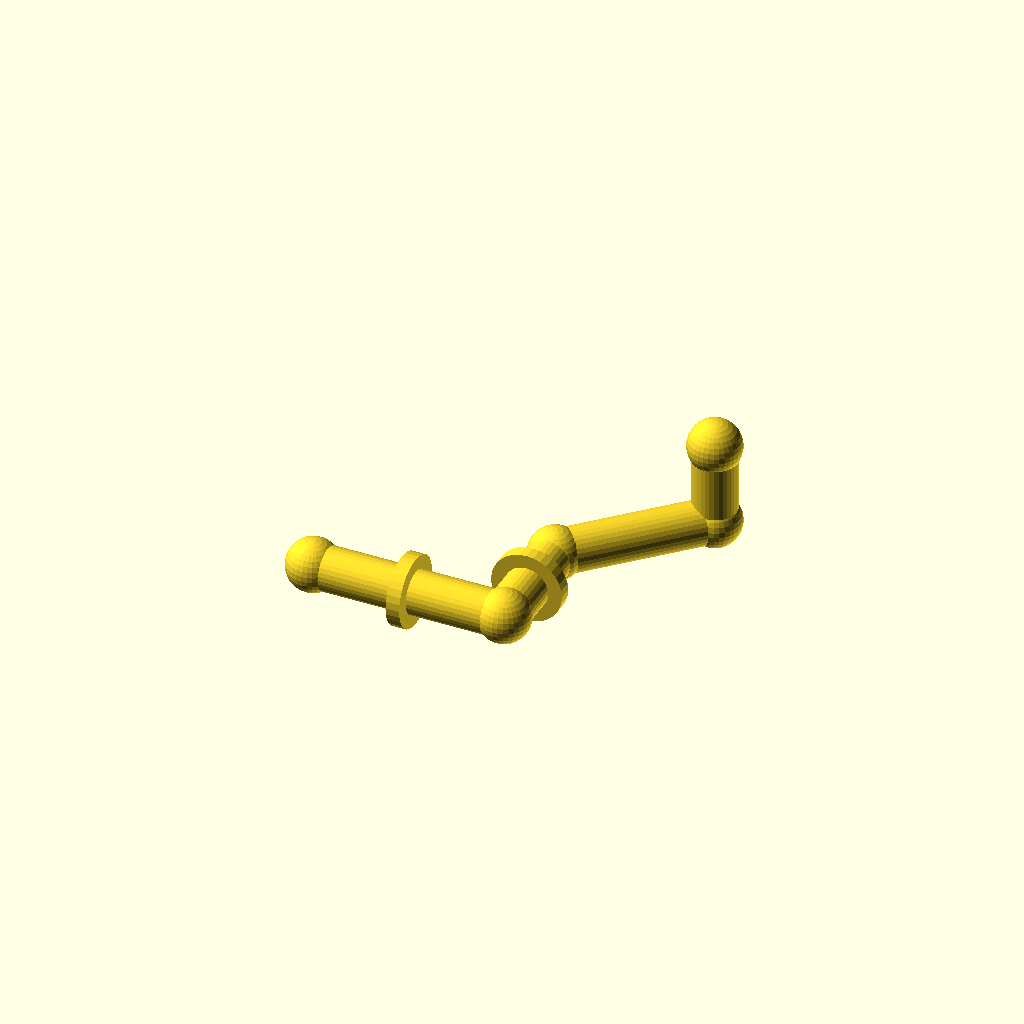
Cell 1: rendered with the file's own defaults.
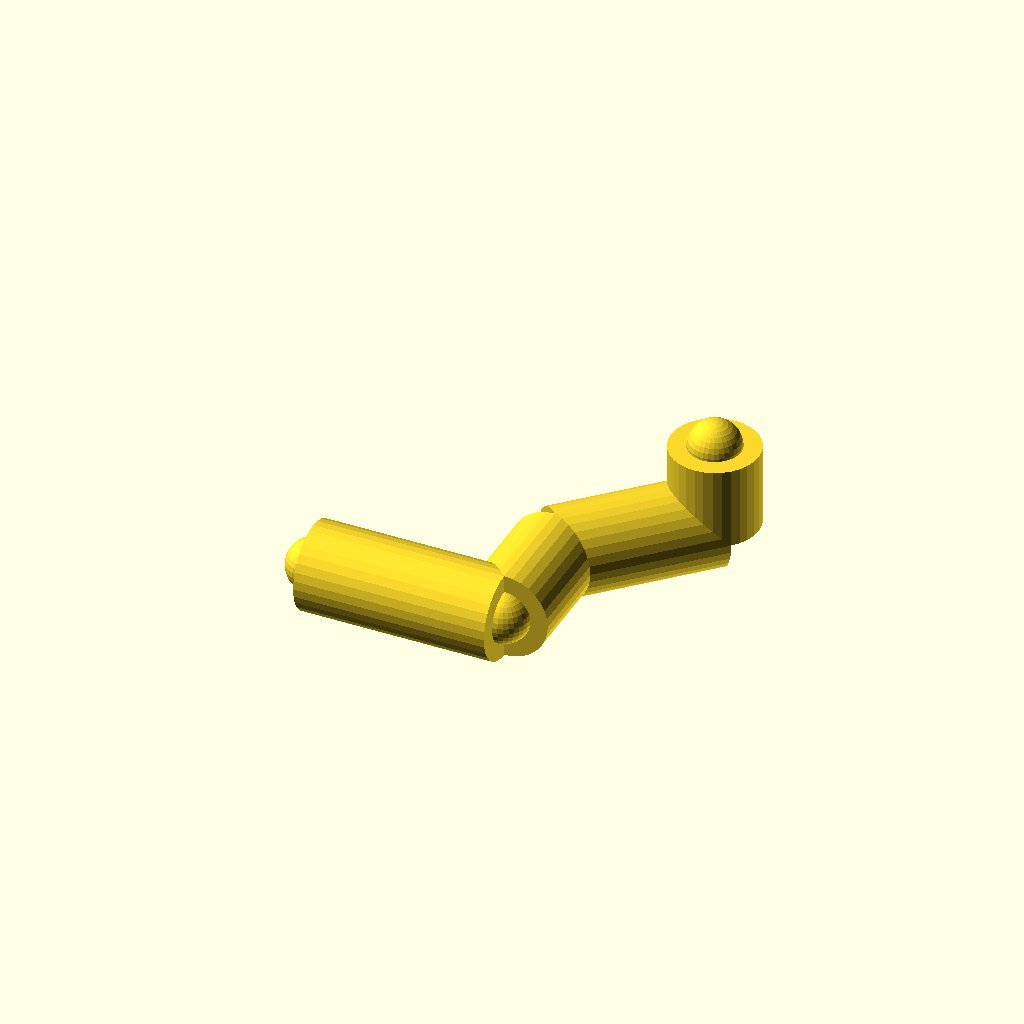
Cell 2: the same model with pipe_r = 16.
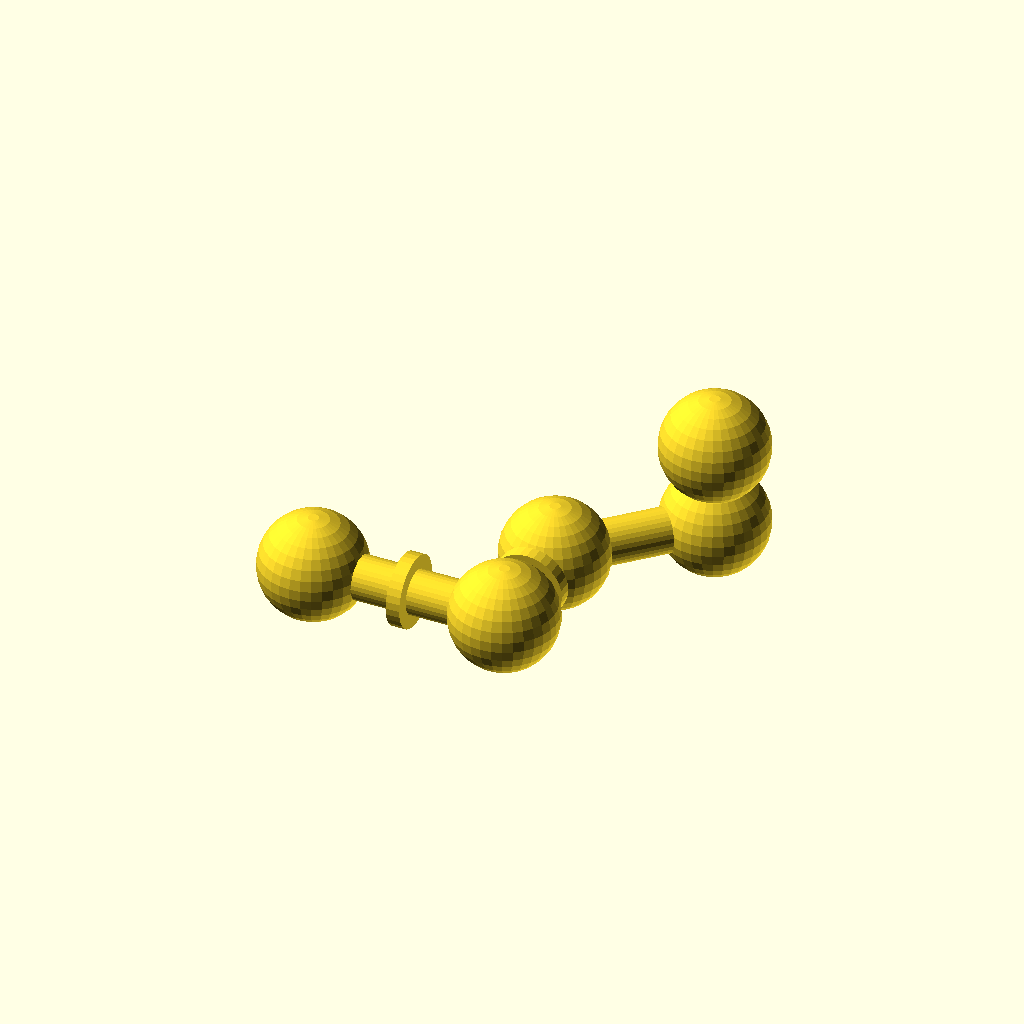
Cell 3: the same model with joint_r = 19.2.
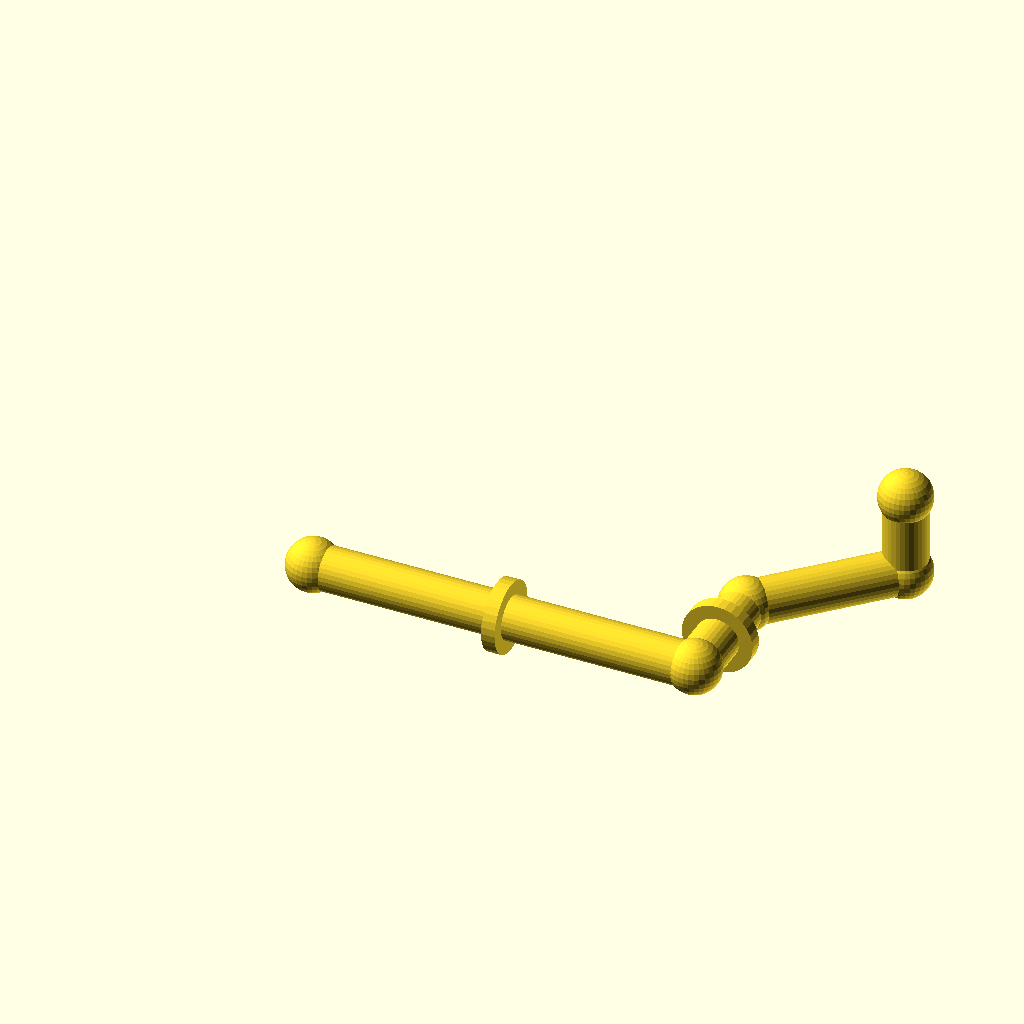
Cell 4: the same model with run_a = 140.
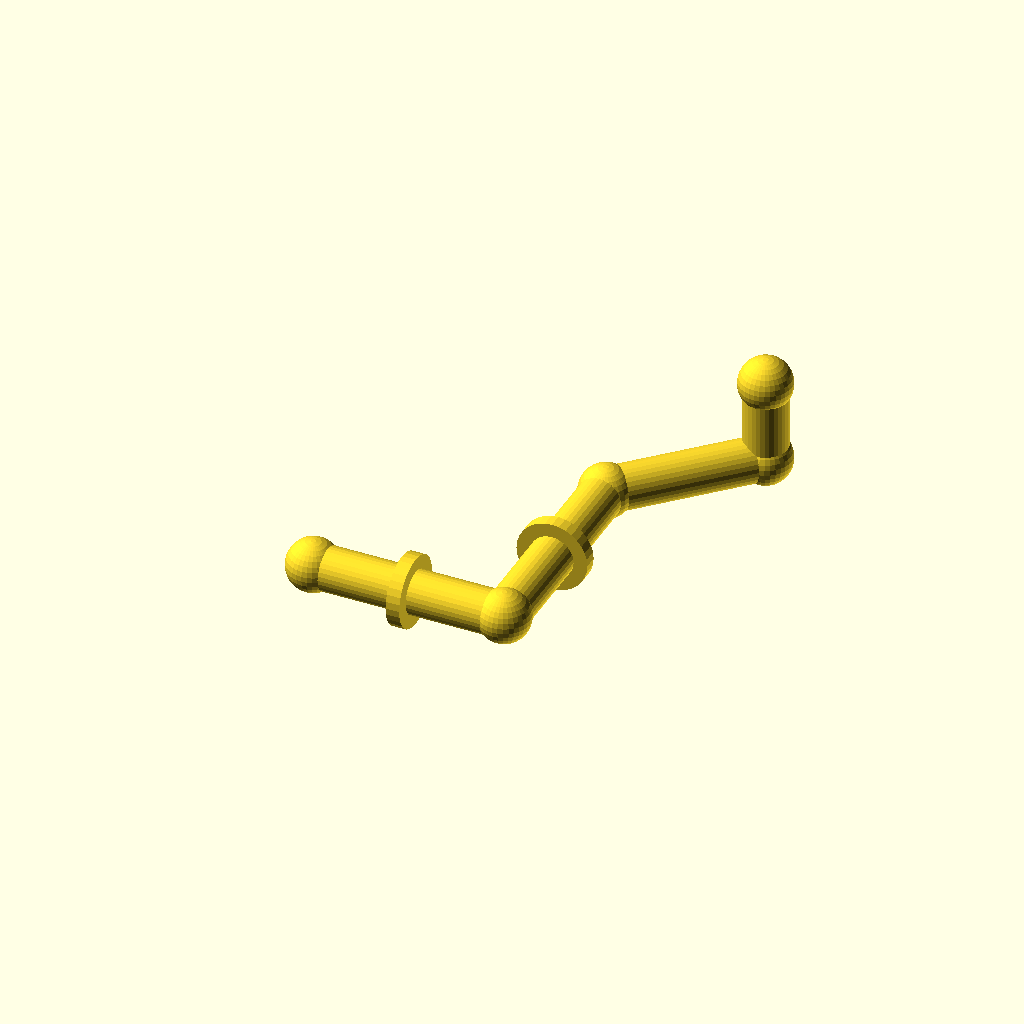
Cell 5 — run_b set to 80, the other parameters unchanged.
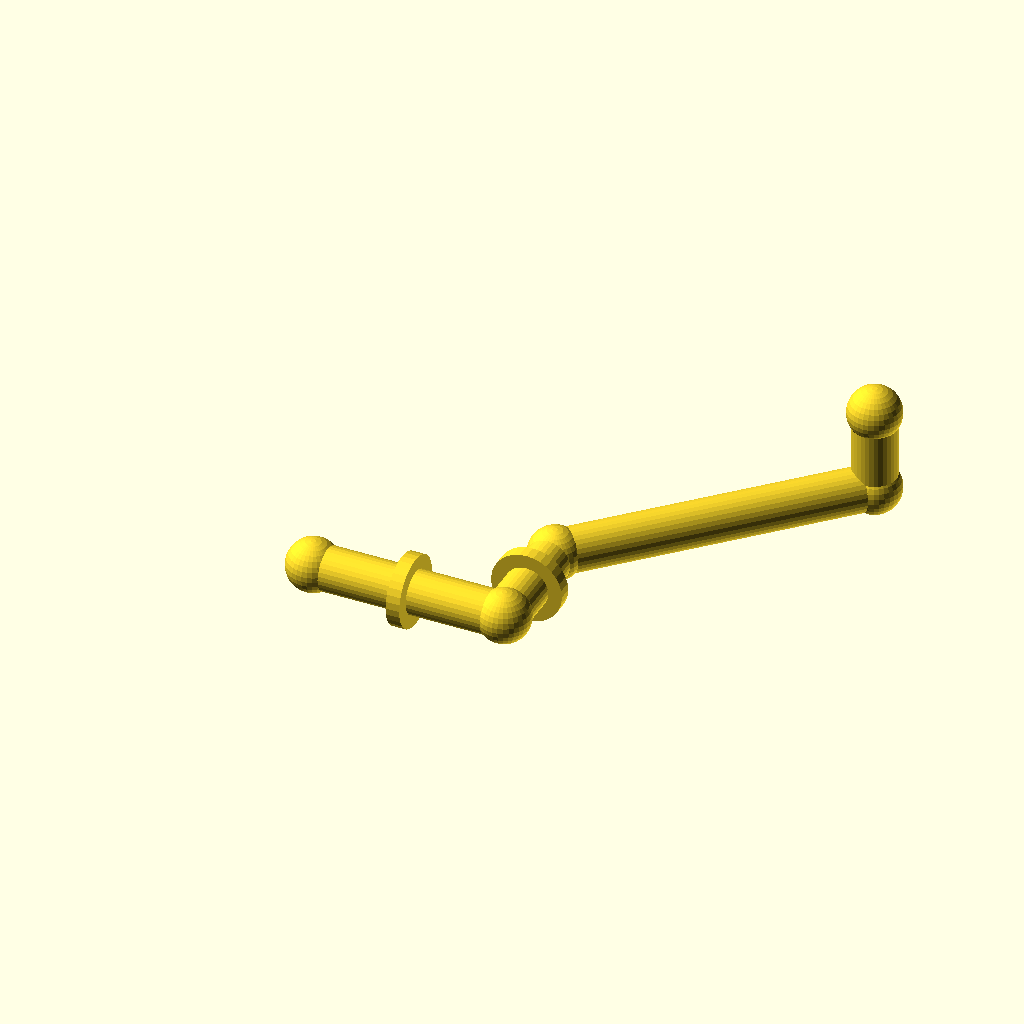
Cell 6: diag = 80 (everything else at default).
One fixed orthographic camera (rotation 55°, 0°, 25°; colour scheme Cornfield) for every cell.
Source of the model, optional_data/data/gen2/pipes/part_0054.scad:
$fn = 32;

// ----------------------------------------------------------------------
// Pipe route: tube 16 mm, run 70 mm + 40 mm + 45 deg bend
// ----------------------------------------------------------------------

// --- parameters (mm) ---
pipe_r = 8;               // pipe outside radius
joint_r = 9.6;            // joint ball radius
run_a = 70;               // first straight run, X
run_b = 40;               // second straight run, Y
diag = 40;                // 45 degree run, per axis
run_c = 30;               // last straight run, Z
collar_d = 26;            // reinforcing collar diameter
collar_w = 5;             // collar width

module member(a, b, r) {
  /* rod: cylinder from joint a to joint b */
  d = b - a;
  length = norm(d);
  translate(a) rotate([0, acos(d[2] / length), atan2(d[1], d[0])])
    cylinder(h = length, r = r);
}

module joint(p, r) {
  /* ball at the joint centre */
  translate(p) sphere(r = r);
}

p0 = [0, 0, 0];
p1 = [run_a, 0, 0];
p2 = [run_a, run_b, 0];
p3 = [run_a + diag, run_b + diag, 0];
p4 = [run_a + diag, run_b + diag, run_c];

member(p0, p1, pipe_r);
member(p1, p2, pipe_r);
member(p2, p3, pipe_r);
member(p3, p4, pipe_r);

/* joint balls */
joint(p0, joint_r);
joint(p1, joint_r);
joint(p2, joint_r);
joint(p3, joint_r);
joint(p4, joint_r);

/* welded collars on the straight runs */
translate([run_a / 2, 0, 0]) rotate([0, 90, 0])
  cylinder(h = collar_w, d = collar_d, center = true);
translate([run_a, run_b / 2, 0]) rotate([90, 0, 0])
  cylinder(h = collar_w, d = collar_d, center = true);
Customizer parameters (derived from the source; name, type, default, range or options):
pipe_r: number, default 8
joint_r: number, default 9.6
run_a: number, default 70
run_b: number, default 40
diag: number, default 40
run_c: number, default 30
collar_d: number, default 26
collar_w: number, default 5
